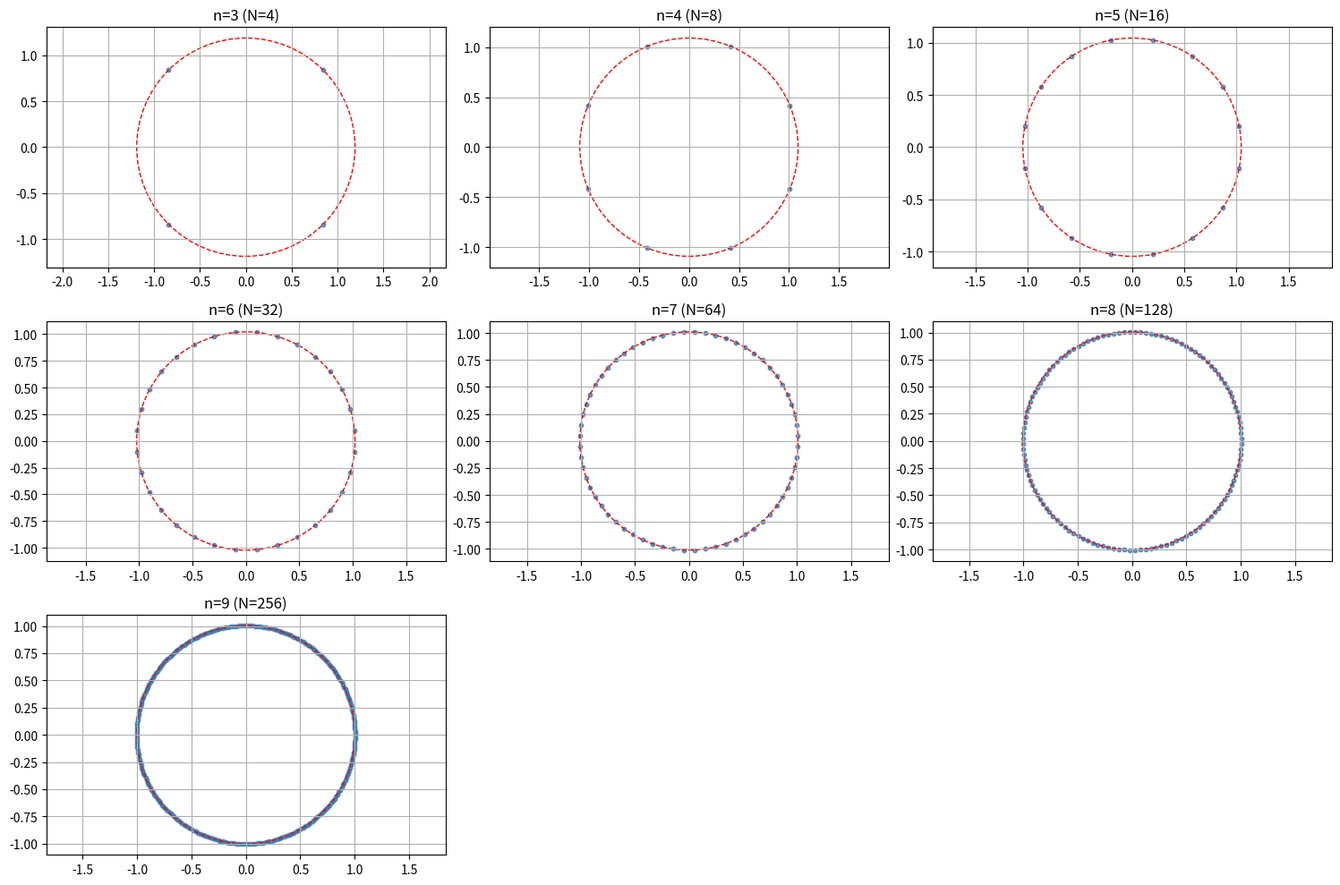

The script that saved this image:
import numpy as np
import matplotlib.pyplot as plt

def compute_Sn(n):
    N = 2**(n-1)
    Sn = np.zeros((N, N))
    for v in range(N):
        y1 = (3 * v) % (2**n)
        Sn[v, y1 % N] += 1 if y1 < N else -1
        
        y2 = (3 * v - 1) % (2**n)
        Sn[v, y2 % N] += 1 if y2 < N else -1
    return Sn

def main():
    plt.figure(figsize=(15, 10))
    for i, n in enumerate(range(3, 10)):
        Sn = compute_Sn(n)
        evs = np.linalg.eigvals(Sn)
        mags = np.abs(evs)
        N = 2**(n-1)
        r_exact = 2**(1/N)
        print(f"n={n:2d} | N={N:3d} | Max|λ|={np.max(mags):.6f} | Min|λ|={np.min(mags):.6f} | Exact 2^(1/N)={r_exact:.6f}")
        
        plt.subplot(3, 3, i+1)
        plt.scatter(evs.real, evs.imag, s=10, alpha=0.7)
        circle = plt.Circle((0, 0), r_exact, fill=False, color='red', linestyle='--')
        plt.gca().add_patch(circle)
        plt.title(f"n={n} (N={N})")
        plt.grid(True)
        plt.axis('equal')

    plt.tight_layout()
    plt.savefig('twisted_spectrum.png')
    print("Saved plot to twisted_spectrum.png")

if __name__ == "__main__":
    main()
